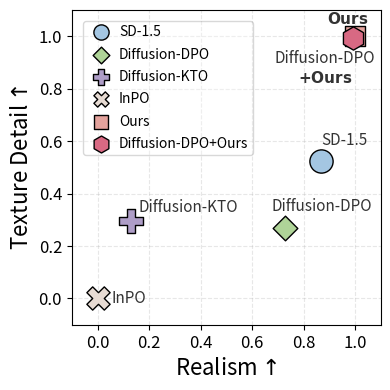

Python code for this plot:
import numpy as np
import matplotlib.pyplot as plt
from matplotlib.ticker import FuncFormatter

# 1. 定义数据 (SGP 和 Laplacian)
method_list = ["SD-1.5", "Diffusion-DPO", "Diffusion-KTO", "InPO", "Ours", "Diffusion-DPO+Ours"]

laplacian_raw = {
    "SD-1.5": 1832.336, "Diffusion-DPO": 1552.312,
    "Diffusion-KTO": 1580.512, "InPO": 1255.905,
    "Ours": 2353.761, "Diffusion-DPO+Ours": 2345.722
}

sgp_raw = {
    "SD-1.5": -0.041, "Diffusion-DPO": -0.075,
    "Diffusion-KTO": -0.221, "InPO": -0.253,
    "Ours": -0.009, "Diffusion-DPO+Ours": -0.011,
}

# 2. 归一化处理
def normalize(val, min_val, max_val):
    return (val - min_val) / (max_val - min_val)

laps = list(laplacian_raw.values()); sgps = list(sgp_raw.values())
lap_min, lap_max = min(laps), max(laps)
sgp_min, sgp_max = min(sgps), max(sgps)

# 3. 绘图设置 (严格同步你提供的样式)
plt.rcParams.update({
    "axes.labelsize": 16,
    "xtick.labelsize": 12,
    "ytick.labelsize": 12,
    "legend.fontsize": 10,
})

fig, ax = plt.subplots(figsize=(4, 4), dpi=300)

# 严格对齐的样式字典
base_size = 280
style_mapping = {
    "SD-1.5":        {"mk": "o", "c": "#A4C6E2", "s": base_size, "z": 3},
    "Diffusion-DPO": {"mk": "D", "c": "#AFD498", "s": 90/160*base_size, "z": 3}, # FlowGRPO
    "Diffusion-KTO": {"mk": "P", "c": "#AE9DC7", "s": base_size,  "z": 3}, # 仿照 GRPO-Guard
    "InPO":          {"mk": "X", "c": "#e7dbd3", "s": base_size, "z": 3}, # AFPO (HPDv3)
    "Ours":          {"mk": "s", "c": "#E4A39D", "s": base_size*0.75, "z": 11}, # AFPO (HPDv3)
    "Diffusion-DPO+Ours": {"mk": "h", "c": "#D86983", "s": base_size, "z": 11} # AFPO (HPDv3)
}

# 绘制点
for m in method_list:
    x = normalize(sgp_raw[m], sgp_min, sgp_max)
    y = normalize(laplacian_raw[m], lap_min, lap_max)
    st = style_mapping[m]
    
    ax.scatter(
        x, y,
        s=st["s"], marker=st["mk"], facecolors=st["c"], edgecolors="black",
        linewidths=1.0, 
        zorder=st["z"], label=m, 
    )

# 4. 标签布局 (微调偏移量以防重叠)
label_offsets = {
    "SD-1.5": (0, 15),
    "Diffusion-DPO": (-10, 15),
    "Diffusion-KTO": (5, 10),
    "Ours": (-20, 12),
    "Diffusion-DPO+Ours": (-20, -22),
    "InPO": (10, 0),
}

fontsize_label = 11
for m in method_list:
    x = normalize(sgp_raw[m], sgp_min, sgp_max)
    y = normalize(laplacian_raw[m], lap_min, lap_max)
    dx, dy = label_offsets.get(m, (5, 5))
    
    ha_align = 'center' if m == "Diffusion-DPO+Ours" else 'left'
    # 1. 优先处理带加号的复杂情况
    if m == "Diffusion-DPO+Ours":
        display_name = r"Diffusion-DPO" + "\n" + r"$\mathbf{+Ours}$"
    # 2. 再处理单独的 Ours
    elif "Ours" in m:
        display_name = m.replace("Ours", r"$\mathbf{Ours}$")
    else:
        display_name = m
    ax.annotate(
        display_name, (x, y), xytext=(dx, dy), textcoords="offset points",
        fontsize=fontsize_label, color="#333333", fontweight="normal",
        ha=ha_align, va='center', zorder=20
    )

# 坐标轴设置
ax.set_xlabel(r"Realism$\uparrow$")
ax.set_ylabel(r"Texture Detail$\uparrow$")
ax.grid(True, linestyle="--", linewidth=0.8, alpha=0.3, zorder=0)
# ax.spines["top"].set_visible(False)
# ax.spines["right"].set_visible(False)

# 范围刻度
ax.set_xlim(-0.1, 1.1); ax.set_xticks(np.arange(0.0, 1.1, 0.2))
ax.set_ylim(-0.1, 1.1); ax.set_yticks(np.arange(0.0, 1.1, 0.2))
ax.xaxis.set_major_formatter(FuncFormatter(lambda v, pos: f"{v:.1f}"))
ax.yaxis.set_major_formatter(FuncFormatter(lambda v, pos: f"{v:.1f}"))

# 图例 (严格对齐)
legend = ax.legend(
    loc="upper left", frameon=True, fancybox=True, edgecolor="gray",
    framealpha=0.3, borderpad=0.3, labelspacing=0.6,
    handletextpad=0.3, borderaxespad=0.8
)

# 修正图例 Marker 大小
for handle in getattr(legend, 'legend_handles', []):
    lbl = handle.get_label()
    if lbl == "Diffusion-DPO+Ours":
        handle.set_sizes([120*1.25])
    elif lbl == "Ours":
        handle.set_sizes([80/100*120])
    elif lbl == "Diffusion-DPO":
        handle.set_sizes([60/100*120])
    else:
        handle.set_sizes([100.0/100*120])

fig.tight_layout()
fig.savefig("sd15_detail_vs_realism.pdf", dpi=300, bbox_inches="tight")
plt.show()
